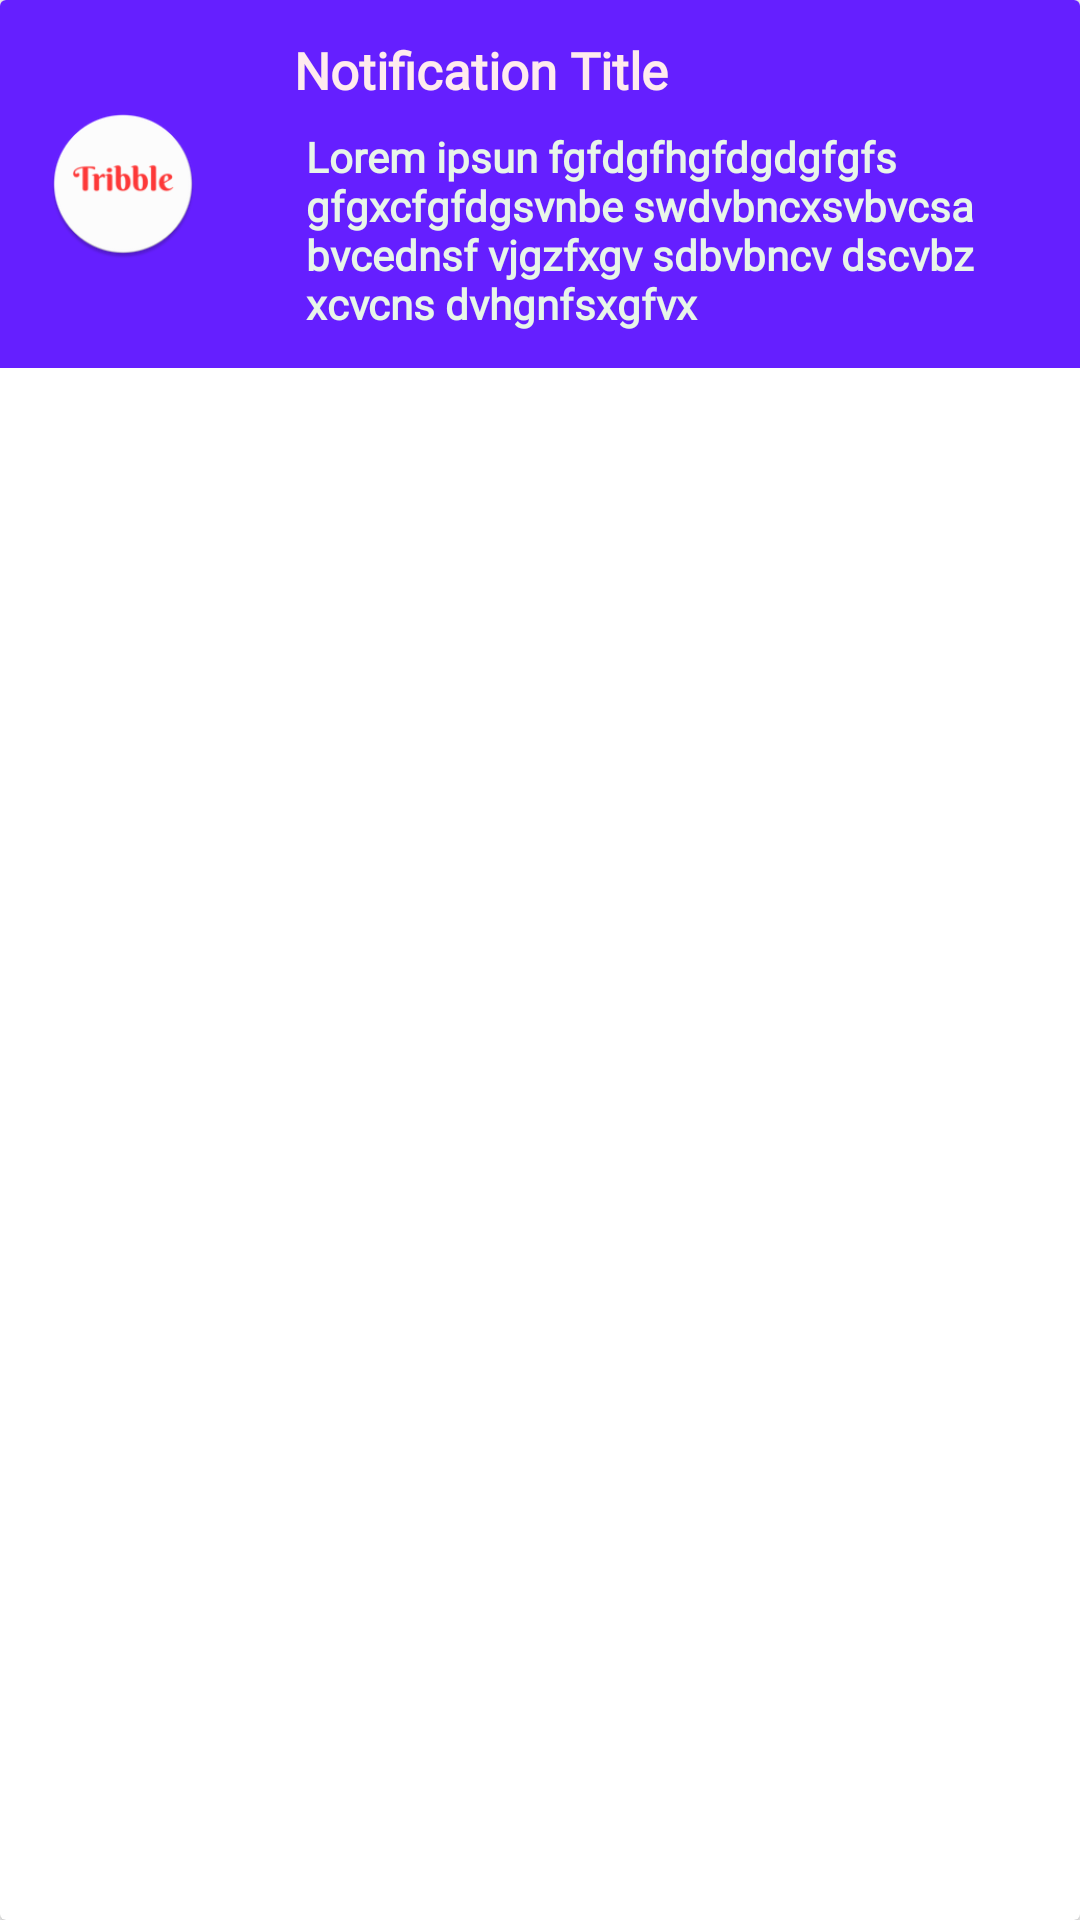

This screen was rendered from an Android layout file. Write that file and the resources it references.
<!-- AndroidManifest.xml: application theme AppTheme -->
<!-- res/layout/announcement_item.xml -->
<?xml version="1.0" encoding="utf-8"?>
<androidx.cardview.widget.CardView xmlns:android="http://schemas.android.com/apk/res/android"
    android:layout_width="match_parent"
    android:layout_height="wrap_content"
    xmlns:app="http://schemas.android.com/apk/res-auto"
    android:orientation="vertical"
    android:layout_marginBottom="4dp"
    app:cardCornerRadius="2dp">

    <LinearLayout
        android:layout_width="match_parent"
        android:layout_height="wrap_content"
        android:background="#651FFF"
        android:orientation="horizontal">

        <ImageView
            android:id="@+id/imageView4"
            android:layout_width="50dp"
            android:layout_height="50dp"
            android:layout_gravity="center_vertical"
            android:layout_marginStart="16dp"
            android:layout_marginTop="8dp"
            android:layout_marginEnd="16dp"
            android:layout_marginBottom="8dp"
            android:src="@mipmap/ic_launcher_round" />

        <LinearLayout
            android:layout_width="wrap_content"
            android:layout_height="wrap_content"
            android:orientation="vertical">


            <TextView
                android:id="@+id/announceTitle"
                style="@style/TextAppearance.Compat.Notification.Title"
                android:layout_width="wrap_content"
                android:layout_height="wrap_content"
                android:layout_marginStart="16dp"
                android:layout_marginTop="12dp"
                android:layout_marginEnd="8dp"
                android:fontFamily="@font/raleway_bold"
                android:text="Notification Title"
                android:textColor="#FFEBEE"
                android:textSize="17sp"
                android:textStyle="bold" />

            <TextView
                android:id="@+id/announceBody"
                style="@style/TextAppearance.Compat.Notification.Title"
                android:layout_width="wrap_content"
                android:layout_height="wrap_content"
                android:layout_marginStart="20dp"
                android:layout_marginTop="8dp"
                android:layout_marginEnd="16dp"
                android:layout_marginBottom="12dp"
                android:fontFamily="@font/raleway_bold"
                android:text="Lorem ipsun fgfdgfhgfdgdgfgfs gfgxcfgfdgsvnbe swdvbncxsvbvcsa
         bvcednsf vjgzfxgv sdbvbncv dscvbz xcvcns dvhgnfsxgfvx"
                android:textColor="#E8F5E9"
                android:textSize="14sp"
                android:textStyle="bold" />
        </LinearLayout>


    </LinearLayout>
</androidx.cardview.widget.CardView>
<!-- resources referenced by this layout -->
<resources>
  <!-- mipmap ic_launcher_round: png bitmap (mipmap-hdpi, 3322 bytes) -->
  <style name="AppTheme" parent="Theme.AppCompat.Light.NoActionBar">
          
          <item name="colorPrimary">@color/colorPrimary</item>
          <item name="colorPrimaryDark">@color/colorPrimaryDark</item>
          <item name="colorAccent">@color/colorAccent</item>
          <item name="android:statusBarColor">@android:color/transparent</item>
          <item name="windowActionBarOverlay">true</item>
      </style>
  <color name="colorPrimary">#d50000</color>
  <color name="colorPrimaryDark">#9b0000</color>
  <color name="colorAccent">#D81B60</color>
</resources>
